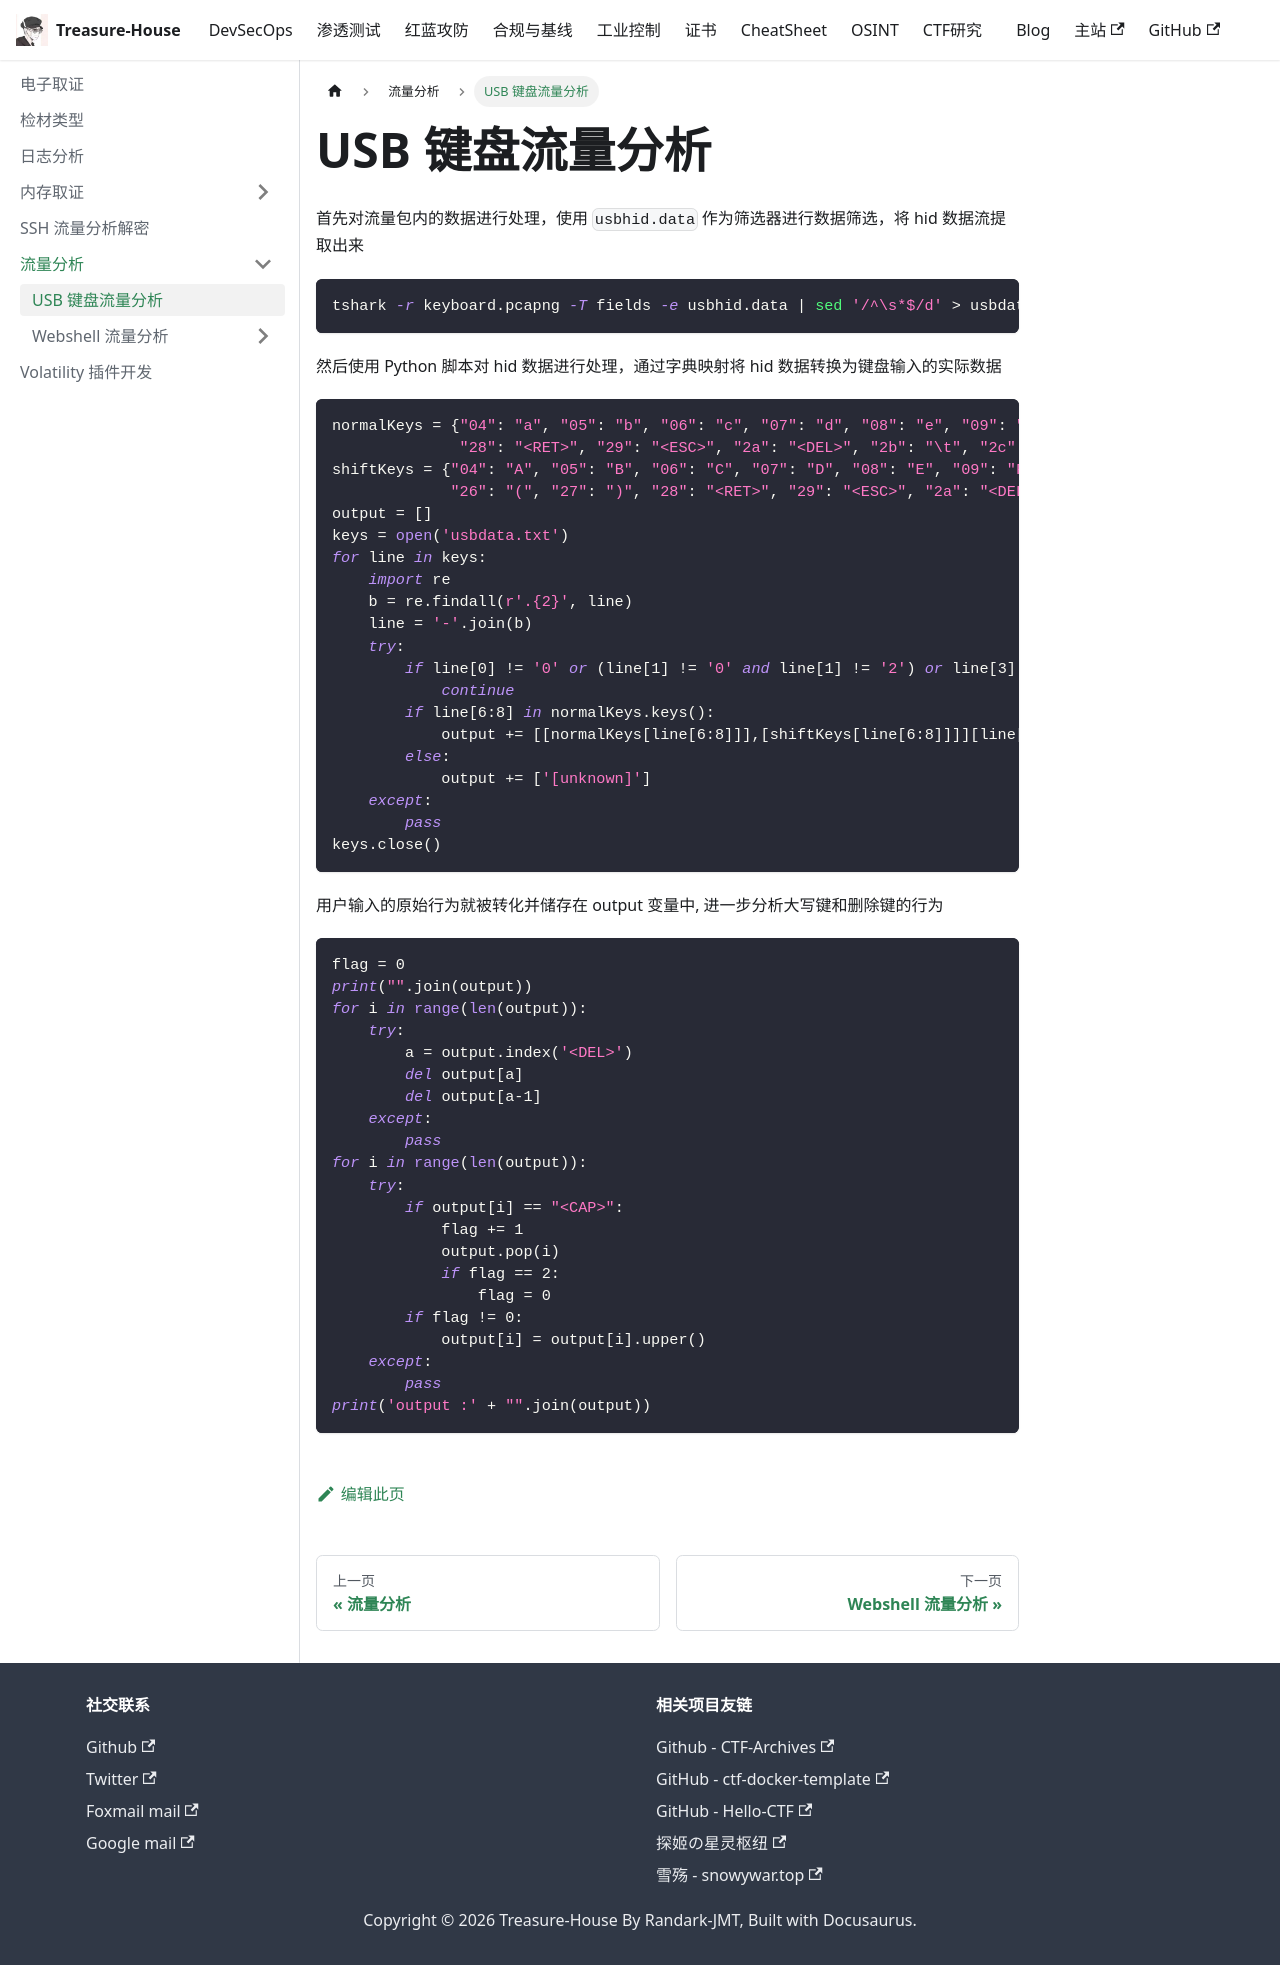

repository: Randark-JMT/Treasure-House · page: docs/Forensic/Traffic-Forensic/Keyboard/index.html · generator: docusaurus

# USB 键盘流量分析

首先对流量包内的数据进行处理，使用 `usbhid.data` 作为筛选器进行数据筛选，将 hid 数据流提取出来

```shell
tshark -r keyboard.pcapng -T fields -e usbhid.data | sed '/^\s*$/d' > usbdata.txt
```

然后使用 Python 脚本对 hid 数据进行处理，通过字典映射将 hid 数据转换为键盘输入的实际数据

```python
normalKeys = {"04": "a", "05": "b", "06": "c", "07": "d", "08": "e", "09": "f", "0a": "g", "0b": "h", "0c": "i", "0d": "j", "0e": "k", "0f": "l", "10": "m", "11": "n", "12": "o", "13": "p", "14": "q", "15": "r", "16": "s", "17": "t", "18": "u", "19": "v", "1a": "w", "1b": "x", "1c": "y", "1d": "z", "1e": "1", "1f": "2", "20": "3", "21": "4", "22": "5", "23": "6", "24": "7", "25": "8", "26": "9", "27": "0",
              "28": "<RET>", "29": "<ESC>", "2a": "<DEL>", "2b": "\t", "2c": "<SPACE>", "2d": "-", "2e": "=", "2f": "[", "30": "]", "31": "\\", "32": "<NON>", "33": ";", "34": "'","35":"<GA>","36":",","37":".","38":"/","39":"<CAP>","3a":"<F1>","3b":"<F2>","3c":"<F3>","3d":"<F4>","3e":"<F5>","3f":"<F6>","40":"<F7>","41":"<F8>","42":"<F9>","43":"<F10>","44":"<F11>","45":"<F12>"}
shiftKeys = {"04": "A", "05": "B", "06": "C", "07": "D", "08": "E", "09": "F", "0a": "G", "0b": "H", "0c": "I", "0d": "J", "0e": "K", "0f": "L", "10": "M", "11": "N", "12": "O", "13": "P", "14": "Q", "15": "R", "16": "S", "17": "T", "18": "U", "19": "V", "1a": "W", "1b": "X", "1c": "Y", "1d": "Z", "1e": "!", "1f": "@", "20": "#", "21": "$", "22": "%", "23": "^", "24": "&", "25": "*",
             "26": "(", "27": ")", "28": "<RET>", "29": "<ESC>", "2a": "<DEL>", "2b": "\t", "2c": "<SPACE>", "2d": "_", "2e": "+", "2f": "{", "30": "}", "31": "|", "32": "<NON>", "33": "\"", "34": ":", "35": "<GA>", "36": "<", "37": ">", "38": "?", "39": "<CAP>", "3a": "<F1>", "3b": "<F2>", "3c": "<F3>", "3d": "<F4>", "3e": "<F5>", "3f": "<F6>", "40": "<F7>", "41": "<F8>", "42": "<F9>", "43": "<F10>", "44": "<F11>", "45": "<F12>"}
output = []
keys = open('usbdata.txt')
for line in keys:
    import re
    b = re.findall(r'.{2}', line)
    line = '-'.join(b)
    try:
        if line[0] != '0' or (line[1] != '0' and line[1] != '2') or line[3] != '0' or line[4] != '0' or line[9] != '0' or line[10] != '0' or line[12] != '0' or line[13] != '0' or line[15] != '0' or line[16] != '0' or line[18] != '0' or line[19] != '0' or line[21] != '0' or line[22] != '0' or line[6:8] == "00":
            continue
        if line[6:8] in normalKeys.keys():
            output += [[normalKeys[line[6:8]]],[shiftKeys[line[6:8]]]][line[1] == '2']
        else:
            output += ['[unknown]']
    except:
        pass
keys.close()
```

用户输入的原始行为就被转化并储存在 output 变量中, 进一步分析大写键和删除键的行为

```python
flag = 0
print("".join(output))
for i in range(len(output)):
    try:
        a = output.index('<DEL>')
        del output[a]
        del output[a-1]
    except:
        pass
for i in range(len(output)):
    try:
        if output[i] == "<CAP>":
            flag += 1
            output.pop(i)
            if flag == 2:
                flag = 0
        if flag != 0:
            output[i] = output[i].upper()
    except:
        pass
print('output :' + "".join(output))
```
